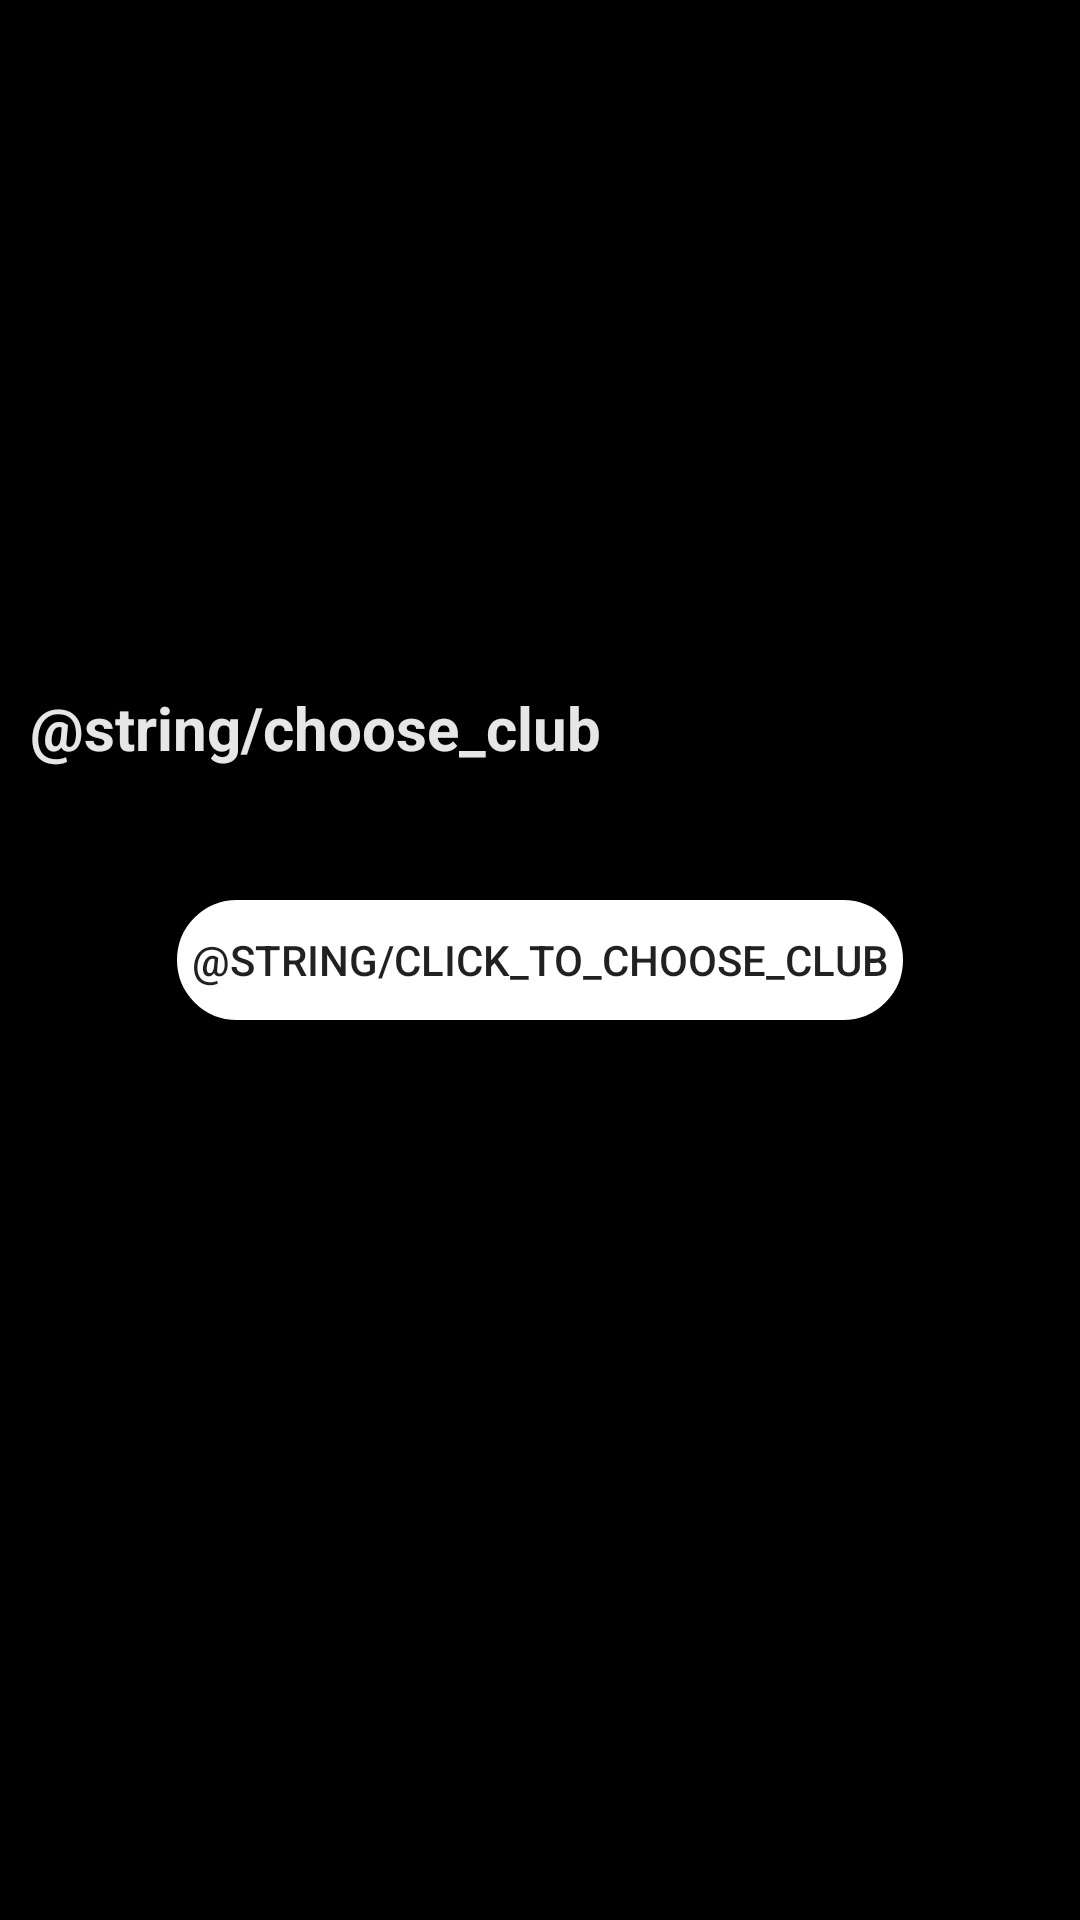

The Android layout XML behind this screen, and the referenced resources:
<!-- AndroidManifest.xml: application theme AppTheme -->
<!-- res/layout/activity_onboarding.xml -->
<?xml version="1.0" encoding="utf-8"?>
<layout>

    <androidx.constraintlayout.widget.ConstraintLayout xmlns:android="http://schemas.android.com/apk/res/android"
        xmlns:app="http://schemas.android.com/apk/res-auto"
        android:layout_width="match_parent"
        android:layout_height="match_parent"
        android:background="@color/black">


        <TextView
            android:id="@+id/tv_choose_club"
            style="@style/Text.Large.Light.Bold"
            android:layout_width="match_parent"
            android:layout_height="wrap_content"
            android:layout_marginLeft="@dimen/margin_medium"
            android:layout_marginRight="@dimen/margin_medium"
            android:text="@string/choose_club"
            app:layout_constraintBottom_toTopOf="@id/btn_choose_club"
            app:layout_constraintLeft_toLeftOf="parent"
            app:layout_constraintRight_toRightOf="parent"
            android:layout_marginBottom="40dp" />

        <Button
            android:id="@+id/btn_choose_club"
            android:layout_width="250dp"
            android:layout_height="wrap_content"
            android:background="@drawable/button_club"
            android:text="@string/click_to_choose_club"
            app:layout_constraintBottom_toBottomOf="parent"
            app:layout_constraintLeft_toLeftOf="parent"
            app:layout_constraintRight_toRightOf="parent"
            app:layout_constraintTop_toTopOf="parent" />

    </androidx.constraintlayout.widget.ConstraintLayout>
</layout>
<!-- resources referenced by this layout -->
<resources>
  <color name="black">#000000</color>
  <dimen name="margin_medium">10dp</dimen>
  <!-- drawable button_club (drawable) -->
  <?xml version="1.0" encoding="utf-8"?>
  <ripple xmlns:android="http://schemas.android.com/apk/res/android"
      android:color="@color/ripple_color">
      <item
          android:id="@android:id/mask"
          android:drawable="@drawable/button_rounded" />
      <item android:drawable="@drawable/button_rounded" />
  </ripple>
  <style name="Text.Large.Light.Bold">
          <item name="android:textStyle">bold</item>
      </style>
  <style name="AppTheme" parent="Theme.AppCompat.Light.DarkActionBar">
          
          <item name="colorPrimary">@color/colorPrimary</item>
          <item name="colorPrimaryDark">@color/colorPrimaryDark</item>
          <item name="colorAccent">@color/colorAccent</item>
      </style>
  <color name="ripple_color">#1f000000</color>
  <!-- drawable button_rounded (drawable) -->
  <?xml version="1.0" encoding="utf-8"?>
  <shape xmlns:android="http://schemas.android.com/apk/res/android"
      android:shape="rectangle">
      <solid android:color="@color/white" />
      <stroke
          android:color="@color/black"
          android:width="4dp" />
      <corners android:radius="100dp" />
  </shape>
  <color name="colorPrimary">#eeeeee</color>
  <color name="colorPrimaryDark">#00574B</color>
  <color name="colorAccent">#D81B60</color>
  <color name="white">#ffffff</color>
</resources>
